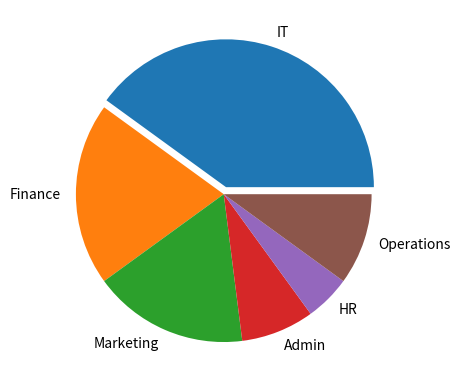

The matplotlib source for this figure:
import matplotlib.pyplot as plt

# job data in percentile
# job_data = [40, 20, 17, 8, 5, 10]
# job_data.sort()
job_data = ["40", "20", "17", "8", "5", "10"]
labels = "IT", "Finance", "Marketing", "Admin", "HR", "Operations"

# explode the 1st slice which is IT
explode = (0.05, 0, 0, 0, 0, 0)

plt.pie(job_data, labels= labels, explode= explode)

plt.show()